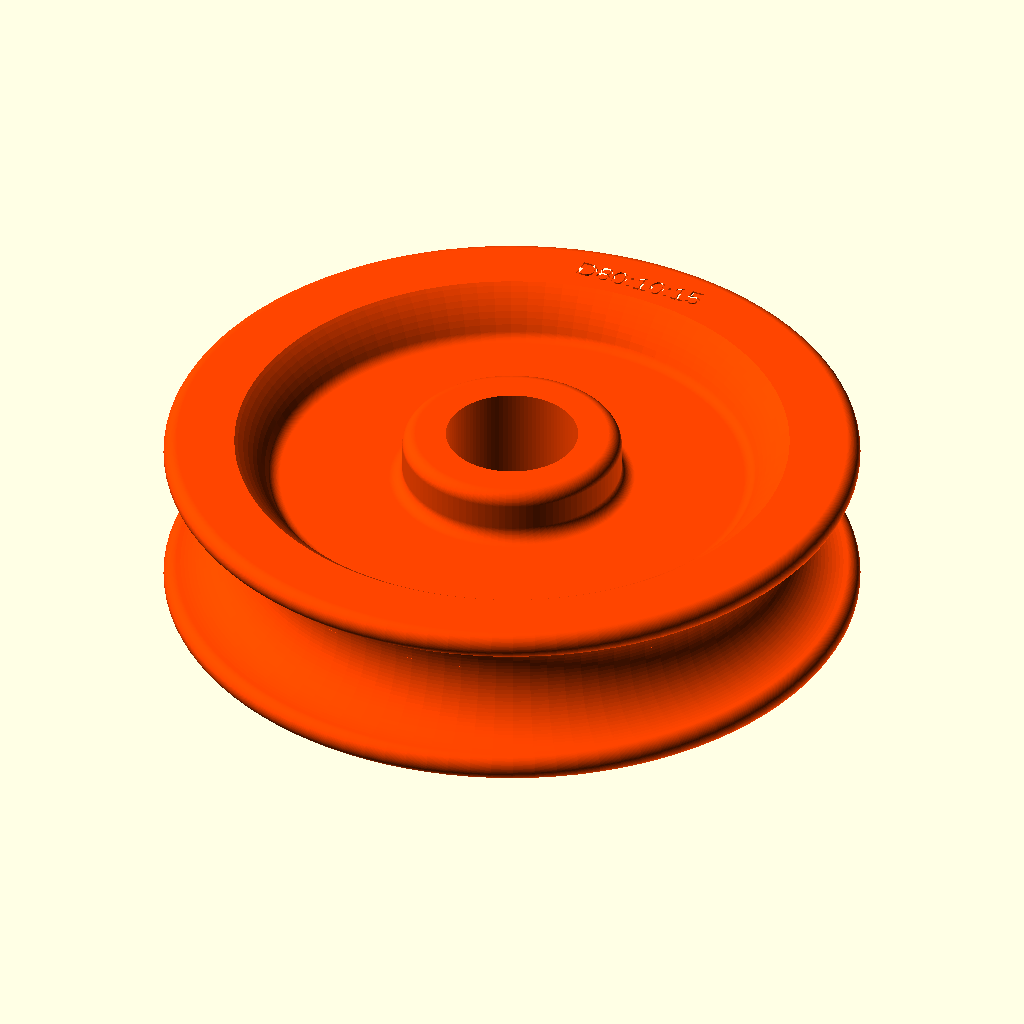
Cell 1: rendered with the file's own defaults.
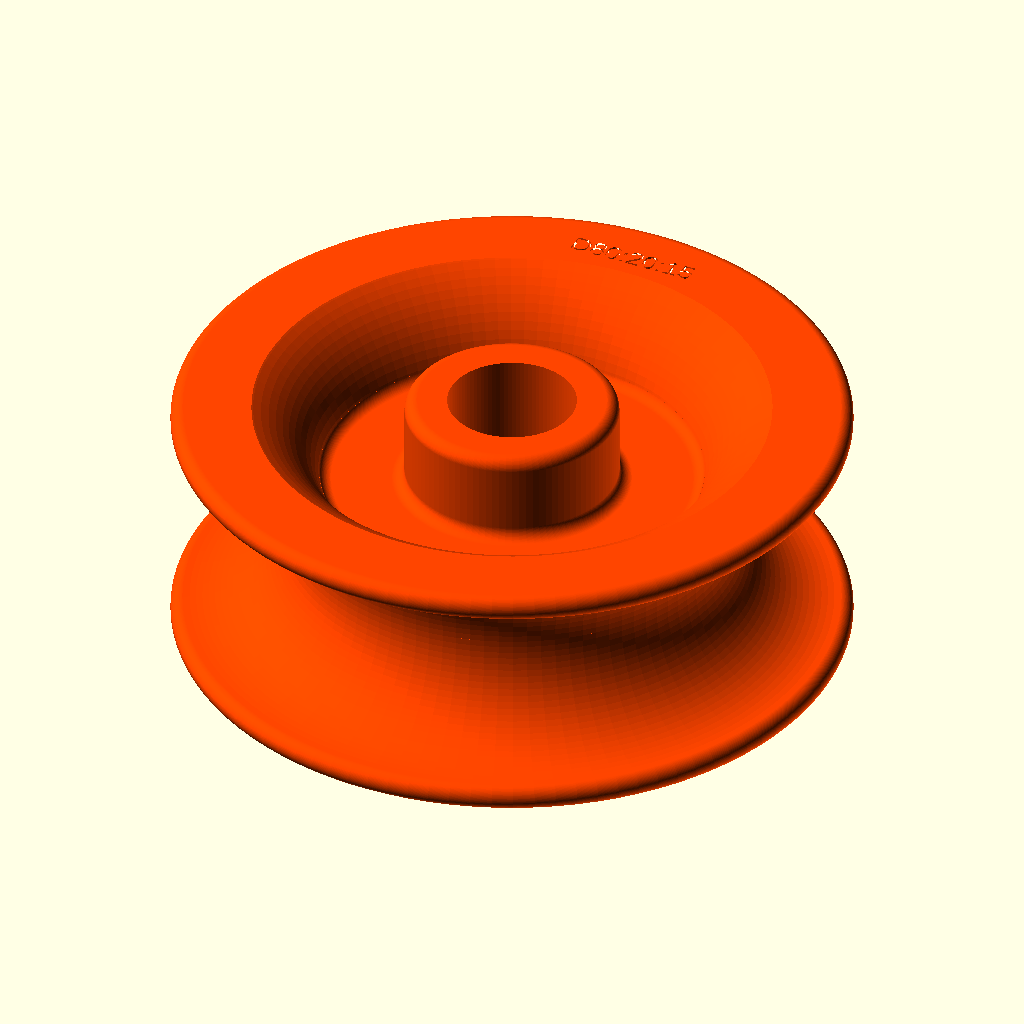
Cell 2: the same model with rd = 20.
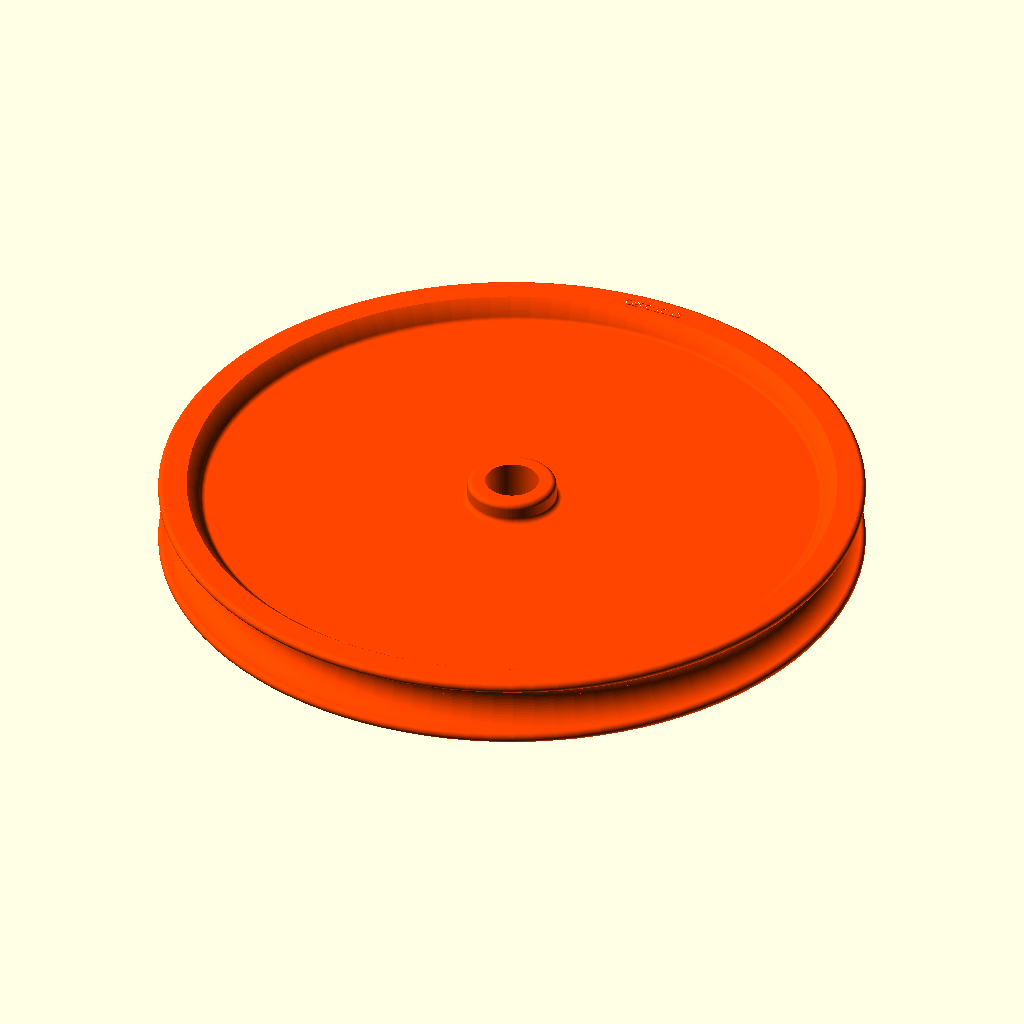
Cell 3 — pd set to 200, the other parameters unchanged.
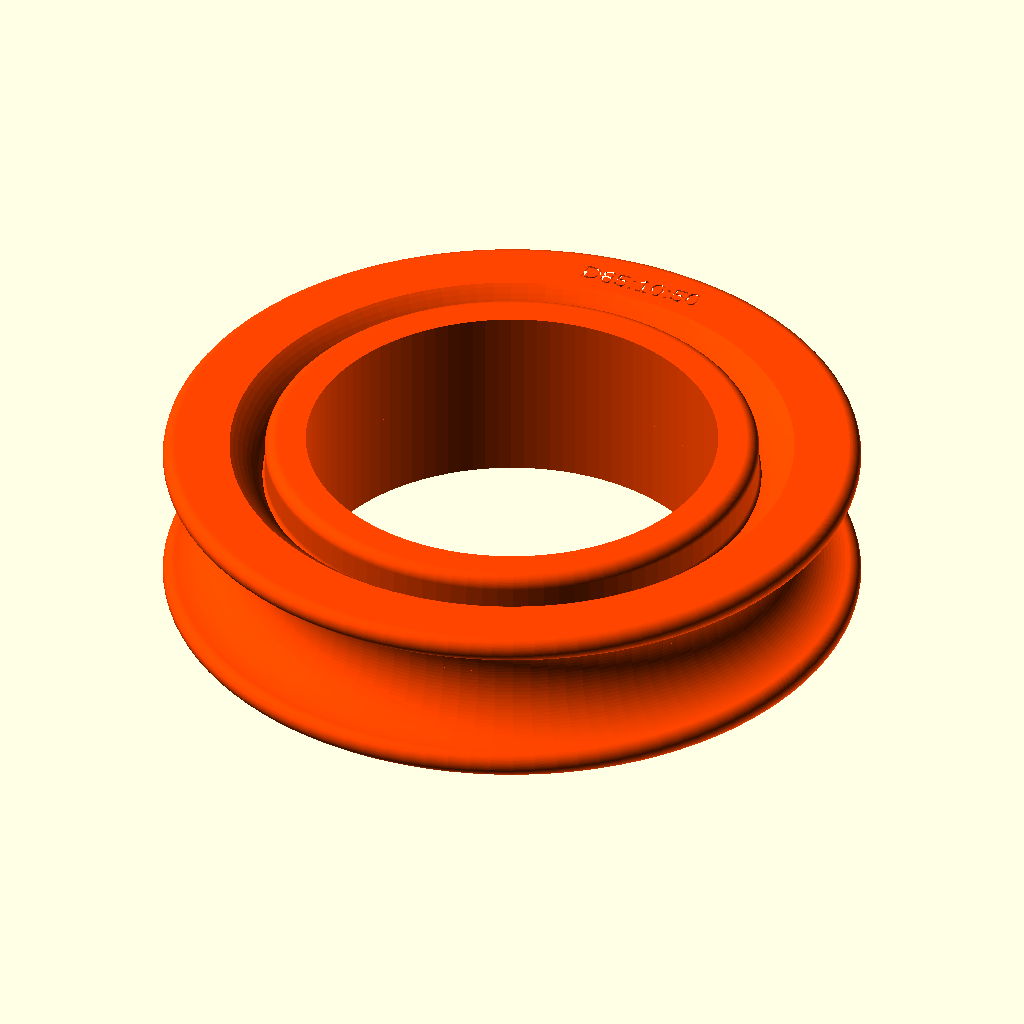
Cell 4 — bo set to 50, the other parameters unchanged.
The same orthographic view direction (rotation 55°, 0°, 25°; colour scheme Cornfield) for every cell, with the view re-fitted per cell, so scale and position can differ between cells.
OpenSCAD source file inputs/thingiverse/files/thing-2021006/files/pulley.scad:

//rope diameter
rd=10;//[5:20]

//pulley diameter
pd=80;//[40:200]

//Bearings outer diameter
bo=15;//[10:50]


/*[hidden]*/


wall_w=3;

rd2=rd+4;
bo2=bo+0.2;

minpd=(rd+bo+25);
pd2= minpd>pd?minpd:pd;
echo(pd2);

rad=1.5;

polygon=100;

module polley() {
    rotate_extrude(convexity = 10,$fn=polygon)
    translate([0,0,0])    
    union(){
        //Fillet 1
        translate([bo2/2+5-rad,wall_w+rd2/2+1-rad])
        circle(r=rad, $fn=polygon);
        
        //Fillet 2
        difference(){
            translate([bo2/2+5,5])
            square(size = [rad,rad]);
            
            translate([bo2/2+5+rad,5+rad])
            circle(r=rad, $fn=polygon);
        }
                
        intersection(){
            difference(){        
                union(){                
                    translate([bo2/2,0])
                    square(size = [(pd2-wall_w-bo2)/2,wall_w+rd2/2]);

                    translate([pd2/2-wall_w/2,rd2/2+wall_w/2])
                    circle(d=wall_w, $fn=polygon);
                }
                translate([pd2/2-wall_w/2,0])
                circle(d=rd2, $fn=polygon);
            }
            
            translate([pd2/2-wall_w/2,0])
            circle(d=rd2+10, $fn=polygon);
        }
        
        
        rr=(rd2+10)/2+rad;
        xx=pow((pow(rr,2)-pow((5+rad),2)),(1/2));   
        //Fillet 2     
        difference(){                        
            polygon(points=[[pd2/2-wall_w/2-xx,0],
                        [pd2/2-wall_w/2-xx,5+rad],
                        [pd2/2-wall_w/2,0]
                        ]);
        
            translate([pd2/2-wall_w/2-xx,5+rad])
            circle(r=rad,, $fn=polygon);
            
            translate([pd2/2-wall_w/2,0])
            circle(d=rd2+10, $fn=polygon);
        }
        
        polygon(points=[[bo2/2,0],
                        [bo2/2,wall_w+rd2/2+1],
                        [bo2/2+5-rad,wall_w+rd2/2+1],
                        [bo2/2+5,wall_w+rd2/2+1-rad],
                        [bo2/2+5,5],
                        [pd2/2-wall_w/2-xx,5],
                        [pd2/2-wall_w/2-xx,0]
                        ]);
    }
}


color("OrangeRed")
difference(){ 
    union(){
        polley();
        mirror([0,0,1])
        polley();
    }
    translate([0, (pd2)/2-pow(pow(rd2/2+10,2)-pow(rd2/2+wall_w,2),1/2)/2+wall_w/2,rd2/2+wall_w-0.2]) {
        linear_extrude(height = 1)
        text(str("D",pd2,":",rd,":",bo),size = 2.5,halign ="center",valign ="center");
    }

}
Customizer parameters (derived from the source; name, type, default, range or options):
rd: number, default 10, range 5 to 20
pd: number, default 80, range 40 to 200
bo: number, default 15, range 10 to 50
